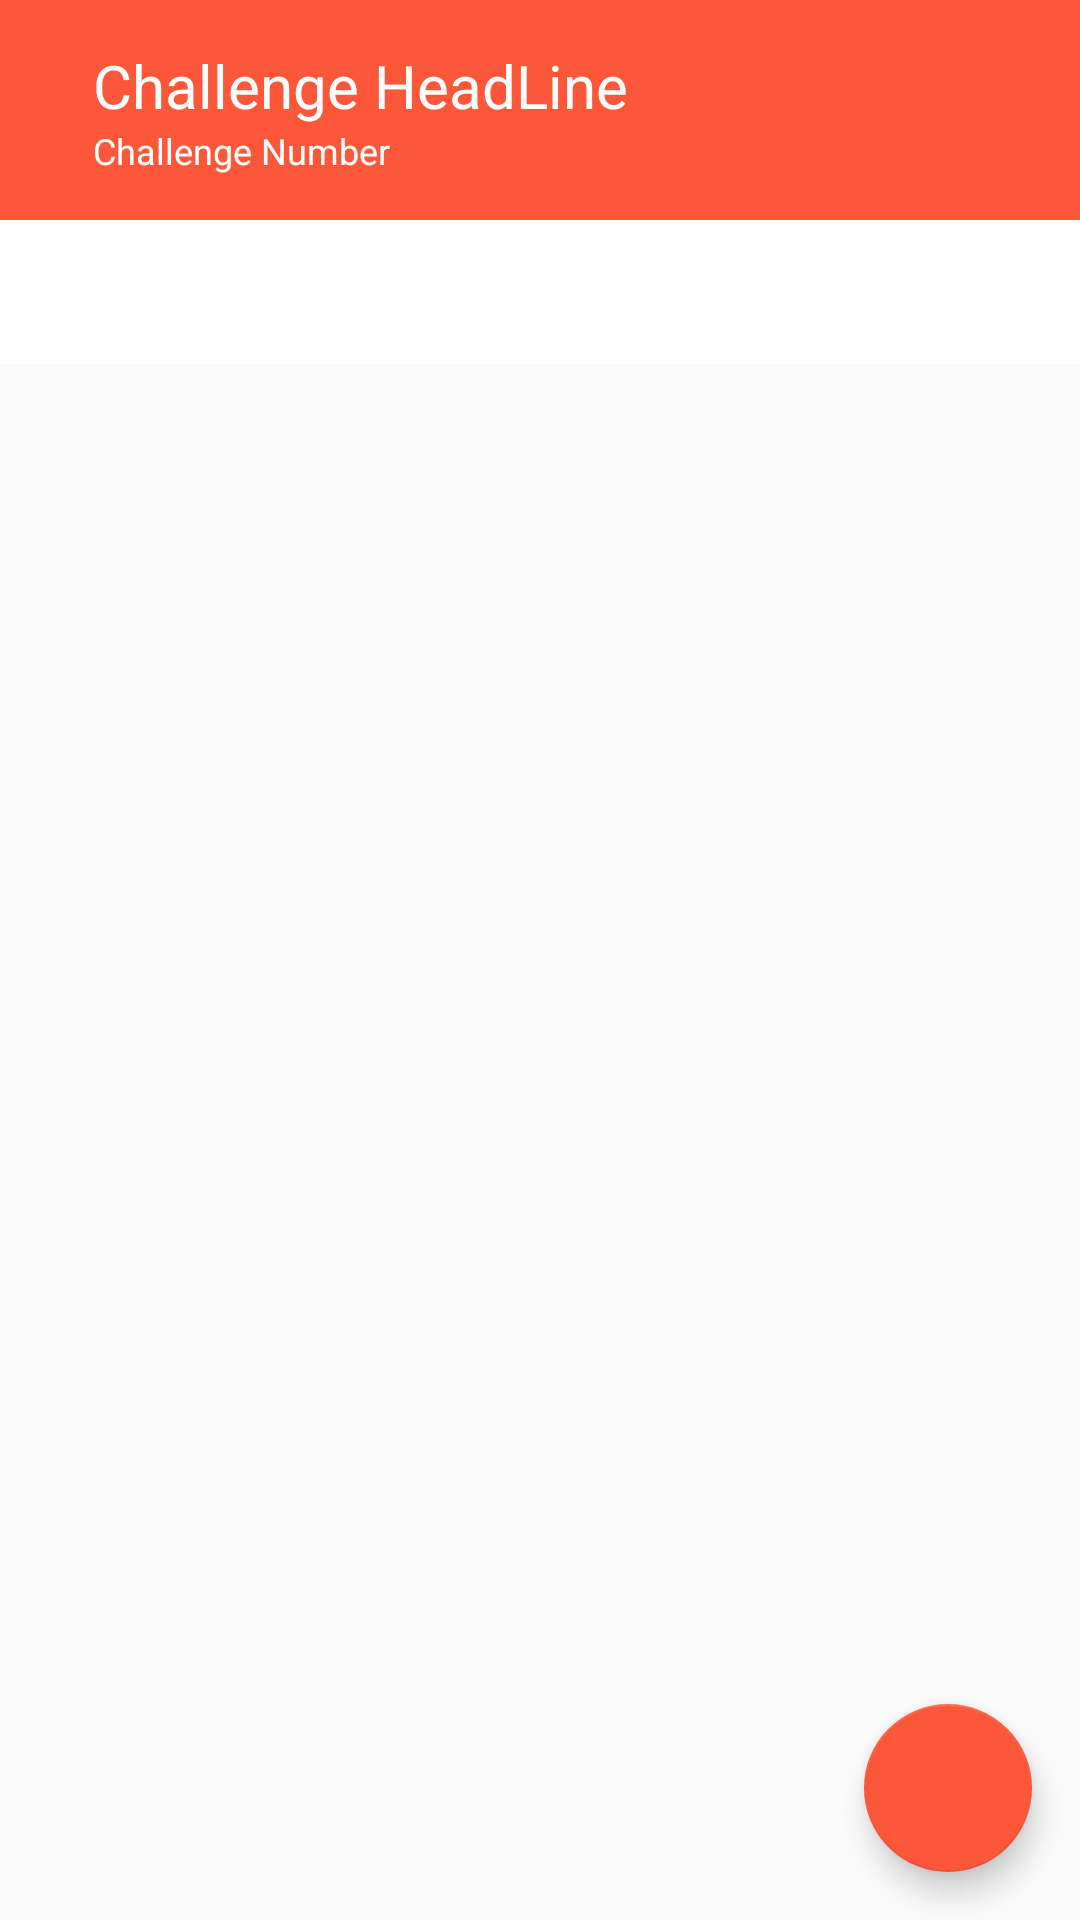

Here is an Android app screen rendered from its layout file. Give the layout XML and the strings, colors and styles it references.
<!-- AndroidManifest.xml: application theme AppTheme -->
<!-- res/layout/activity_challenge_detail.xml -->
<?xml version="1.0" encoding="utf-8"?>
<android.support.design.widget.CoordinatorLayout xmlns:android="http://schemas.android.com/apk/res/android"
    xmlns:app="http://schemas.android.com/apk/res-auto"
    xmlns:tools="http://schemas.android.com/tools"
    android:layout_width="match_parent"
    android:layout_height="match_parent"
    tools:context=".ChallengeDetailActivity">

    <android.support.design.widget.AppBarLayout
        android:id="@+id/appBarLayout"
        android:layout_width="match_parent"
        android:layout_height="wrap_content"
        android:background="@color/white">

        <LinearLayout
            android:layout_width="fill_parent"
            android:layout_height="wrap_content"
            android:orientation="vertical"
            android:weightSum="1.0"
            app:layout_scrollFlags="scroll|exitUntilCollapsed">

            <android.support.v7.widget.Toolbar
                android:layout_width="match_parent"
                android:layout_height="wrap_content"
                android:layout_gravity="center"
                android:background="#FD5739"
                android:gravity="center">

                <LinearLayout
                    android:layout_width="match_parent"
                    android:layout_height="wrap_content"
                    android:gravity="center"
                    android:orientation="horizontal">

                    <ImageView
                        android:id="@+id/detail_fragment_back_button"
                        android:layout_width="wrap_content"
                        android:layout_height="wrap_content"
                        android:layout_gravity="center"
                        android:src="@drawable/ic_arrow_back_white" />
                    <LinearLayout
                        android:layout_width="match_parent"
                        android:layout_height="wrap_content"
                        android:orientation="vertical"
                        android:layout_gravity="center"
                        android:layout_margin="15dp"
                        android:layout_marginLeft="10dp"
                        android:gravity="center"
                        >
                        <TextView
                            android:id="@+id/detail_fragment_headline"
                            android:layout_width="match_parent"
                            android:layout_height="wrap_content"
                            android:text="Challenge HeadLine"
                            android:textColor="@color/white"
                            android:textSize="20sp"
                            />
                        <TextView
                            android:id="@+id/detail_fragment_challenge_number"
                            android:layout_width="match_parent"
                            android:layout_height="wrap_content"
                            android:text="Challenge Number"
                            android:textColor="@color/white"
                            android:textSize="12sp"
                            />
                    </LinearLayout>
                </LinearLayout>
            </android.support.v7.widget.Toolbar>
        </LinearLayout>
        <android.support.design.widget.TabLayout
            android:id="@+id/detail_tablayout"
            android:layout_width="match_parent"
            android:layout_height="wrap_content">

        </android.support.design.widget.TabLayout>
    </android.support.design.widget.AppBarLayout>

    <android.support.v4.view.ViewPager
        android:id="@+id/detail_pager"
        android:layout_width="match_parent"
        android:layout_height="wrap_content"
        app:layout_behavior="@string/appbar_scrolling_view_behavior">
    </android.support.v4.view.ViewPager>

    <android.support.design.widget.FloatingActionButton
        android:id="@+id/detail_challenge_fab"
        android:layout_width="wrap_content"
        android:layout_height="wrap_content"
        android:layout_gravity="end|bottom"
        app:backgroundTint="#FD5739"
        android:src="@drawable/ic_videocam_on_black_24dp"
        android:layout_margin="16dp" />

</android.support.design.widget.CoordinatorLayout>
<!-- resources referenced by this layout -->
<resources>
  <color name="white">#FFFFFF</color>
  <style name="AppTheme" parent="Theme.AppCompat.Light.NoActionBar">
          <item name="colorPrimary">@color/colorPrimary</item>
          <item name="colorPrimaryDark">@color/colorPrimaryDark</item>
          <item name="colorAccent">@color/colorAccent</item>
  
      </style>
  <color name="colorPrimary">#FD5739</color>
  <color name="colorPrimaryDark">#F5F5F5</color>
  <color name="colorAccent">#8190A5</color>
</resources>
